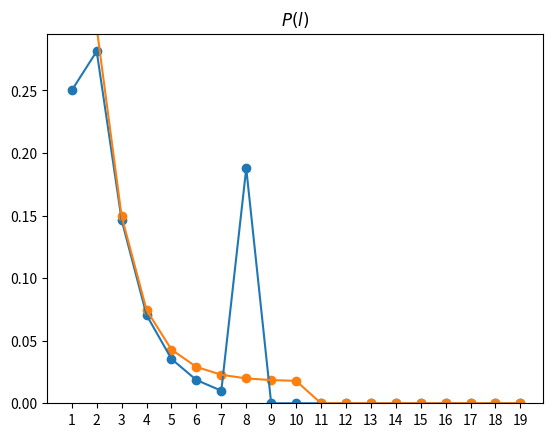

The script that saved this image:

"""
<<<
	Problem 1. We create a small-world graph G according to the following model. We start with a
	directed cycle with n nodes. That is, we have nodes v1, v2, . . . vn and we have a directed edge from
	each vi to vi+1 (vn is connected to v1). Each of these edges has length 1. In addition there exists
	another “central” node v, which is connected to each of the nodes vi with probability p, each choice
	being mutually independent from all the other choices. Each edge (v, vi) that exists is undirected
	and has length 1/2. In other words, we create some shortcuts of length 1 between some pairs of
	nodes (those for which an edge exists).

		1. Consider two nodes vi, vj on the cycle, such that the distance from vi to vj on the cycle is k.
			Let P(l, k) be the probability that the shortest path between vi and vj is exactly l. Calculate P(l, k).
		
		2. Compute the distribution P(l) of the shortest path between the nodes on the cycle.
		
		3. Optional, bonus: Compute the average distance between the nodes on the graph. Assume that n is sufficiently large
>>>

Here I calculate analytically these probability and I plot their going 
"""

try:
	from matplotlib import pyplot as plt 
except ImportError:
	plt = None


N = 20
p = 0.5


def P_path(l,k):
	"""
	Probability that exists a generic path (doesn't need to be the shortest) of exactly length 'l'
	which cuts through the central node v
	"""
	if l>k:
		# For simplicity return 0
		return 0.0

	if l==k:
		# A path always exists
		return 1.0  

	return (2*l - 1) * (p**2) * ((1-p)**(l-1))



def P_exact(l,k):
	"""
	Probability that the shortest path between two nodes distanced 'k' in the ring has length exactly equal to 'l'.  
	It is equal to the product of the probabilities that a path shorter than 'l' doesn't exist {res *= 1 - P_path(d)}
	multiplied by the probability that a path with length 'l' exists
	"""
	if l>k:
		return 0.0
	P_no_smaller = 1.0

	for d in range(1,l):  #cycle from d=1 to d=l-1
		P_no_smaller *= 1 - P_path(d,k)

	#Here no path with length l-1 or lower exists. Return the result times the probability that exists a path of length 'l' 
	return P_no_smaller * P_path(l,k)



def P(l):
	"""
	Probability distribution of the nodes in the cycle.
	Average the probability P_exact('l','k') over all possible values of 'k', namely from 1 to n/2, max distance on the circle
	"""
	s = 0.0
	max_k = int(N/2)
	for k in range(1,max_k+1):
		s += P_exact(l,k)
	return s/max_k


def avg_distance():
	"""
	Expected value of the shortest path
	"""
	return sum([l*P(l) for l in range(int(N/2))])



k = 8
Ps = [P_exact(l, k) for l in range(1,N)]
print(f"Sum: {sum(Ps)}")
if plt:
	plt.scatter(range(1,N), Ps)
	plt.plot(range(1,N), Ps)
	plt.xlim(0), plt.ylim(0)
	plt.xticks(range(1,N))
	plt.title(f"$P\\_exact(l, k={k})$")
	plt.show()



Ps = [P(l) for l in range(1,N)]
print(f"Sum: {sum(Ps)}")
if plt:
	plt.scatter(range(1,N), Ps)
	plt.plot(range(1,N), Ps)
	plt.xlim(0), plt.ylim(0)
	plt.xticks(range(1,N))
	plt.title("$P(l)$")
	plt.show()


print(f"\n>>> Average distance between nodes with p={p}: {avg_distance():.2f}")
